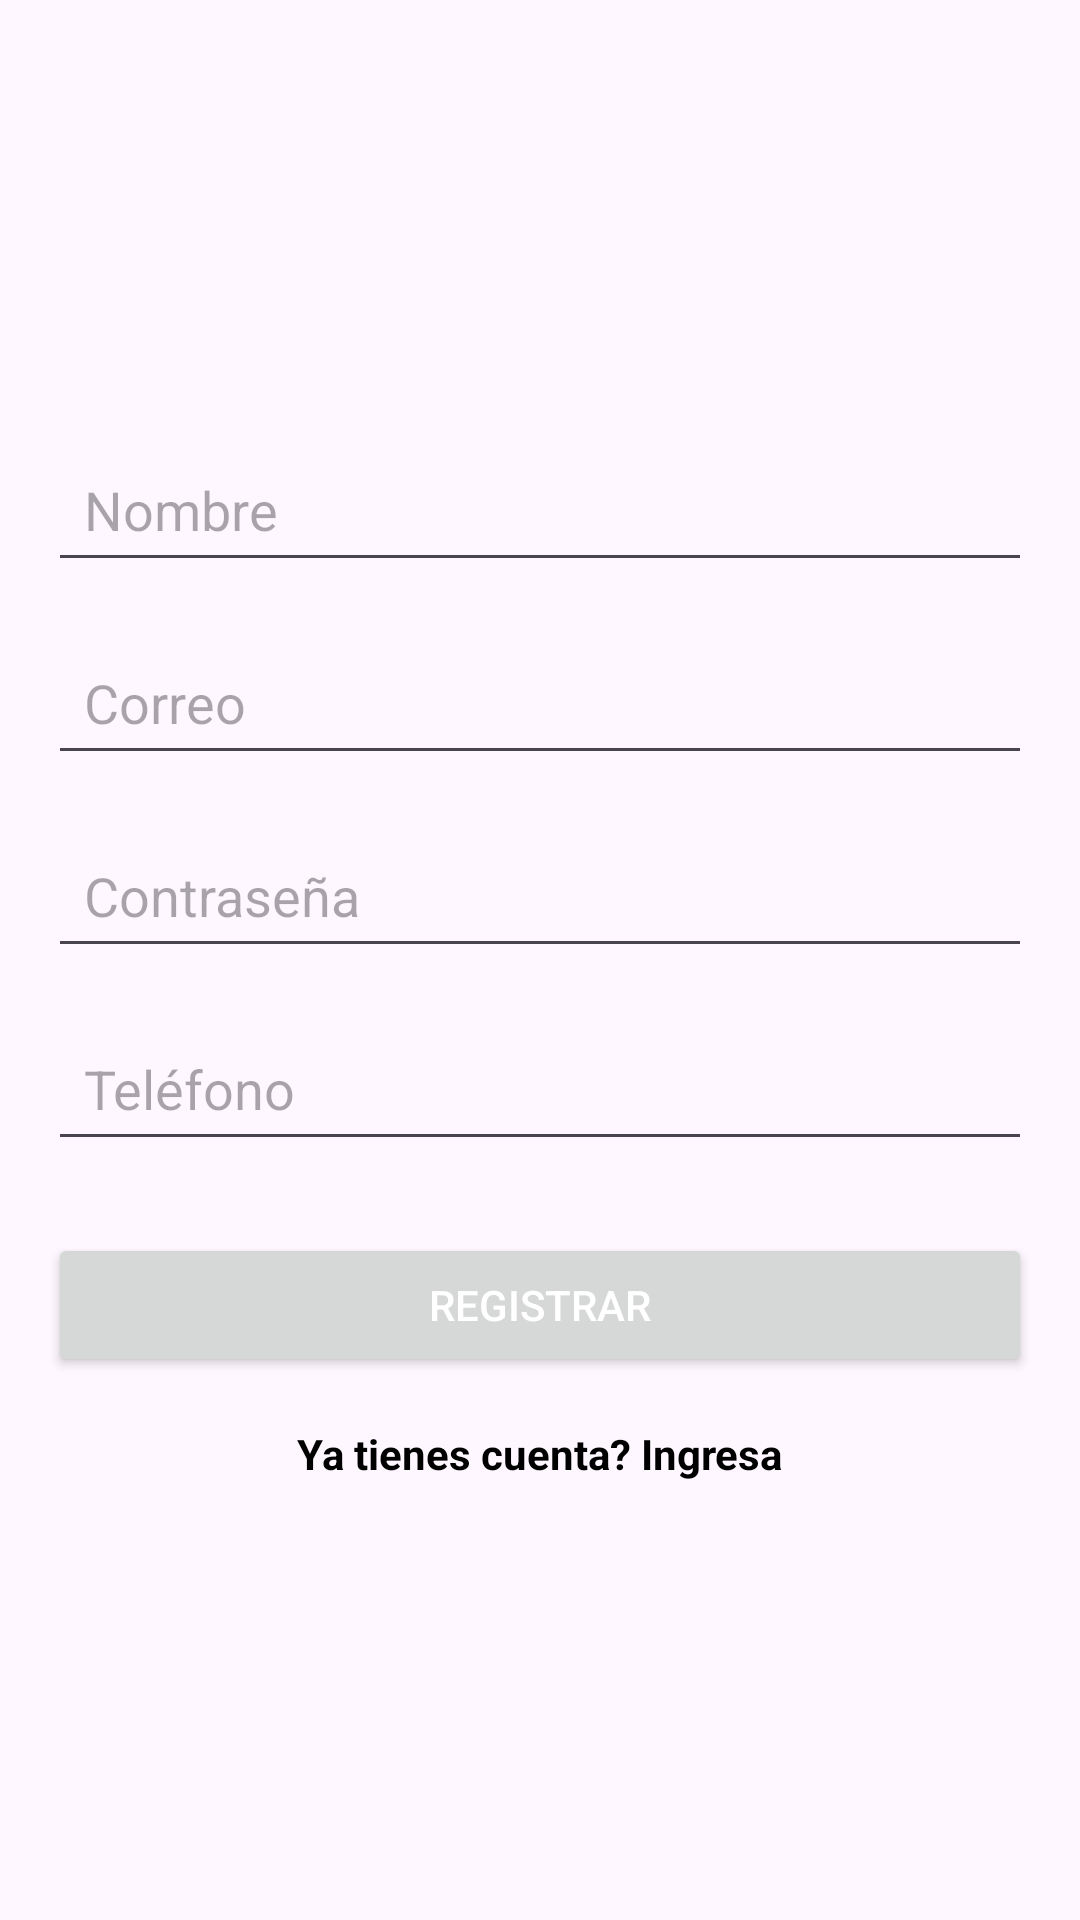

Reconstruct the res/layout file that produces this screen, plus the resources it refers to.
<!-- AndroidManifest.xml: application theme Theme.PreexamenActivity -->
<!-- res/layout/activity_register2.xml -->
<?xml version="1.0" encoding="utf-8"?>
<LinearLayout xmlns:android="http://schemas.android.com/apk/res/android"
    xmlns:app="http://schemas.android.com/apk/res-auto"
    xmlns:tools="http://schemas.android.com/tools"
    android:layout_width="match_parent"
    android:layout_height="match_parent"
    android:orientation="vertical"
    android:padding="16dp"
    android:gravity="center"
    tools:context=".RegisterActivity2">

    <EditText
        android:id="@+id/etName"
        android:layout_width="match_parent"
        android:layout_height="wrap_content"
        android:hint="Nombre"
        android:inputType="text"
        android:padding="12dp"
        android:layout_marginBottom="16dp"/>

    <EditText
        android:id="@+id/etEmail"
        android:layout_width="match_parent"
        android:layout_height="wrap_content"
        android:hint="Correo"
        android:inputType="textEmailAddress"
        android:padding="12dp"
        android:layout_marginBottom="16dp"/>

    <EditText
        android:id="@+id/etPassword"
        android:layout_width="match_parent"
        android:layout_height="wrap_content"
        android:hint="Contraseña"
        android:inputType="textPassword"
        android:padding="12dp"
        android:layout_marginBottom="16dp"/>

    <EditText
        android:id="@+id/etPhone"
        android:layout_width="match_parent"
        android:layout_height="wrap_content"
        android:hint="Teléfono"
        android:inputType="phone"
        android:padding="12dp"
        android:layout_marginBottom="24dp"/>

    <Button
        android:id="@+id/btnRegister"
        android:layout_width="match_parent"
        android:layout_height="wrap_content"
        android:text="REGISTRAR"
        android:textColor="@android:color/white"
        android:layout_marginBottom="16dp"/>

    <TextView
        android:id="@+id/tvLogin"
        android:layout_width="wrap_content"
        android:layout_height="wrap_content"
        android:text="Ya tienes cuenta? Ingresa"
        android:textColor="@android:color/black"
        android:layout_gravity="center_horizontal"
        android:textStyle="bold"/>

</LinearLayout>
<!-- resources referenced by this layout -->
<resources>
  <style name="Theme.PreexamenActivity" parent="Base.Theme.PreexamenActivity" />
  <style name="Base.Theme.PreexamenActivity" parent="Theme.Material3.DayNight.NoActionBar">
          
          
      </style>
</resources>
